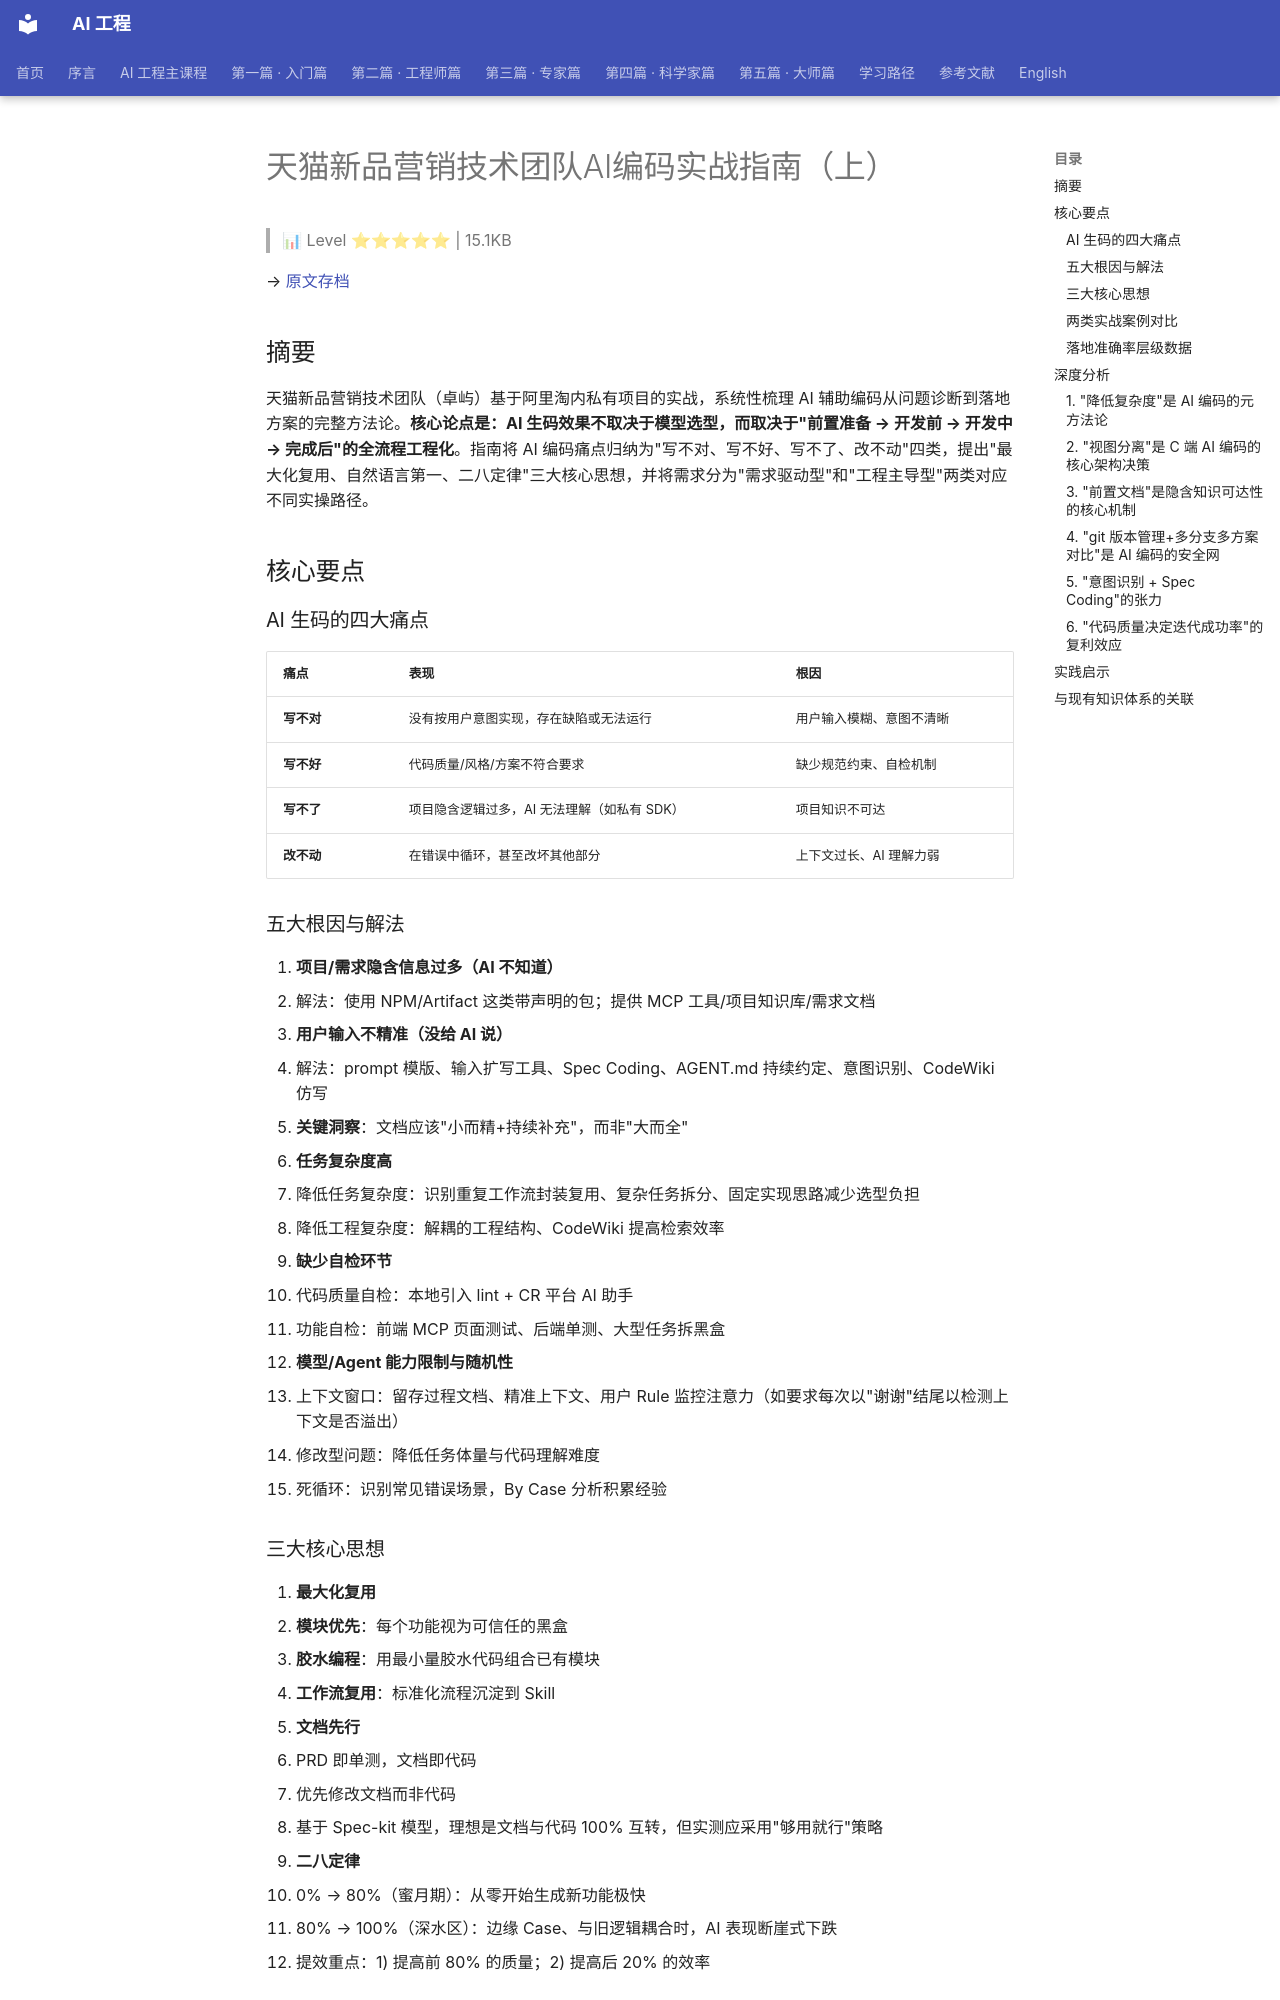

repository: QianJinGuo/wiki-book · page: ch09/107-ai.html · generator: mkdocs

# 天猫新品营销技术团队AI编码实战指南（上）

> 📊 Level ⭐⭐⭐⭐⭐ | 15.1KB

→ [原文存档](https://mp.weixi)

## 摘要

天猫新品营销技术团队（卓屿）基于阿里淘内私有项目的实战，系统性梳理 AI 辅助编码从问题诊断到落地方案的完整方法论。**核心论点是：AI 生码效果不取决于模型选型，而取决于"前置准备 → 开发前 → 开发中 → 完成后"的全流程工程化**。指南将 AI 编码痛点归纳为"写不对、写不好、写不了、改不动"四类，提出"最大化复用、自然语言第一、二八定律"三大核心思想，并将需求分为"需求驱动型"和"工程主导型"两类对应不同实操路径。

## 核心要点

### AI 生码的四大痛点

| 痛点 | 表现 | 根因 |
|------|------|------|
| **写不对** | 没有按用户意图实现，存在缺陷或无法运行 | 用户输入模糊、意图不清晰 |
| **写不好** | 代码质量/风格/方案不符合要求 | 缺少规范约束、自检机制 |
| **写不了** | 项目隐含逻辑过多，AI 无法理解（如私有 SDK） | 项目知识不可达 |
| **改不动** | 在错误中循环，甚至改坏其他部分 | 上下文过长、AI 理解力弱 |

### 五大根因与解法

1. **项目/需求隐含信息过多（AI 不知道）**
   - 解法：使用 NPM/Artifact 这类带声明的包；提供 MCP 工具/项目知识库/需求文档

2. **用户输入不精准（没给 AI 说）**
   - 解法：prompt 模版、输入扩写工具、Spec Coding、AGENT.md 持续约定、意图识别、CodeWiki 仿写
   - **关键洞察**：文档应该"小而精+持续补充"，而非"大而全"

3. **任务复杂度高**
   - 降低任务复杂度：识别重复工作流封装复用、复杂任务拆分、固定实现思路减少选型负担
   - 降低工程复杂度：解耦的工程结构、CodeWiki 提高检索效率

4. **缺少自检环节**
   - 代码质量自检：本地引入 lint + CR 平台 AI 助手
   - 功能自检：前端 MCP 页面测试、后端单测、大型任务拆黑盒

5. **模型/Agent 能力限制与随机性**
   - 上下文窗口：留存过程文档、精准上下文、用户 Rule 监控注意力（如要求每次以"谢谢"结尾以检测上下文是否溢出）
   - 修改型问题：降低任务体量与代码理解难度
   - 死循环：识别常见错误场景，By Case 分析积累经验

### 三大核心思想

1. **最大化复用**
   - **模块优先**：每个功能视为可信任的黑盒
   - **胶水编程**：用最小量胶水代码组合已有模块
   - **工作流复用**：标准化流程沉淀到 Skill

2. **文档先行**
   - PRD 即单测，文档即代码
   - 优先修改文档而非代码
   - 基于 Spec-kit 模型，理想是文档与代码 100% 互转，但实测应采用"够用就行"策略

3. **二八定律**
   - 0% → 80%（蜜月期）：从零开始生成新功能极快
   - 80% → 100%（深水区）：边缘 Case、与旧逻辑耦合时，AI 表现断崖式下跌
   - 提效重点：1) 提高前 80% 的质量；2) 提高后 20% 的效率

### 两类实战案例对比

| 维度 | 需求驱动型（DO WHAT）| 工程主导型（HOW TO DO） |
|------|---------------------|------------------------|
| 强调 | "要什么功能" | "怎么实现" |
| 人工介入 | 少，关注结果 | 多，关注代码质量 |
| 代码规范度 | 低 | 高 |
| 验收标准 | 低 | 高 |
| 隐含知识量 | 低 | 高 |
| AI 扮演角色 | 功能开发者 | 编码辅助员 |
| 案例 | 小二后台/研发自用工具 | 线上 C 端页面/商家端页面 |

### 落地准确率层级数据

| 实施方式 | 出码准确率 | 人工介入成本 |
|---------|-----------|------------|
| AI 自由发挥 | 70% | 高 |
| 有语料的三方包 | 80% | 低 |
| 私有包 + 调用规范 | 95% | 低 |

## 深度分析
